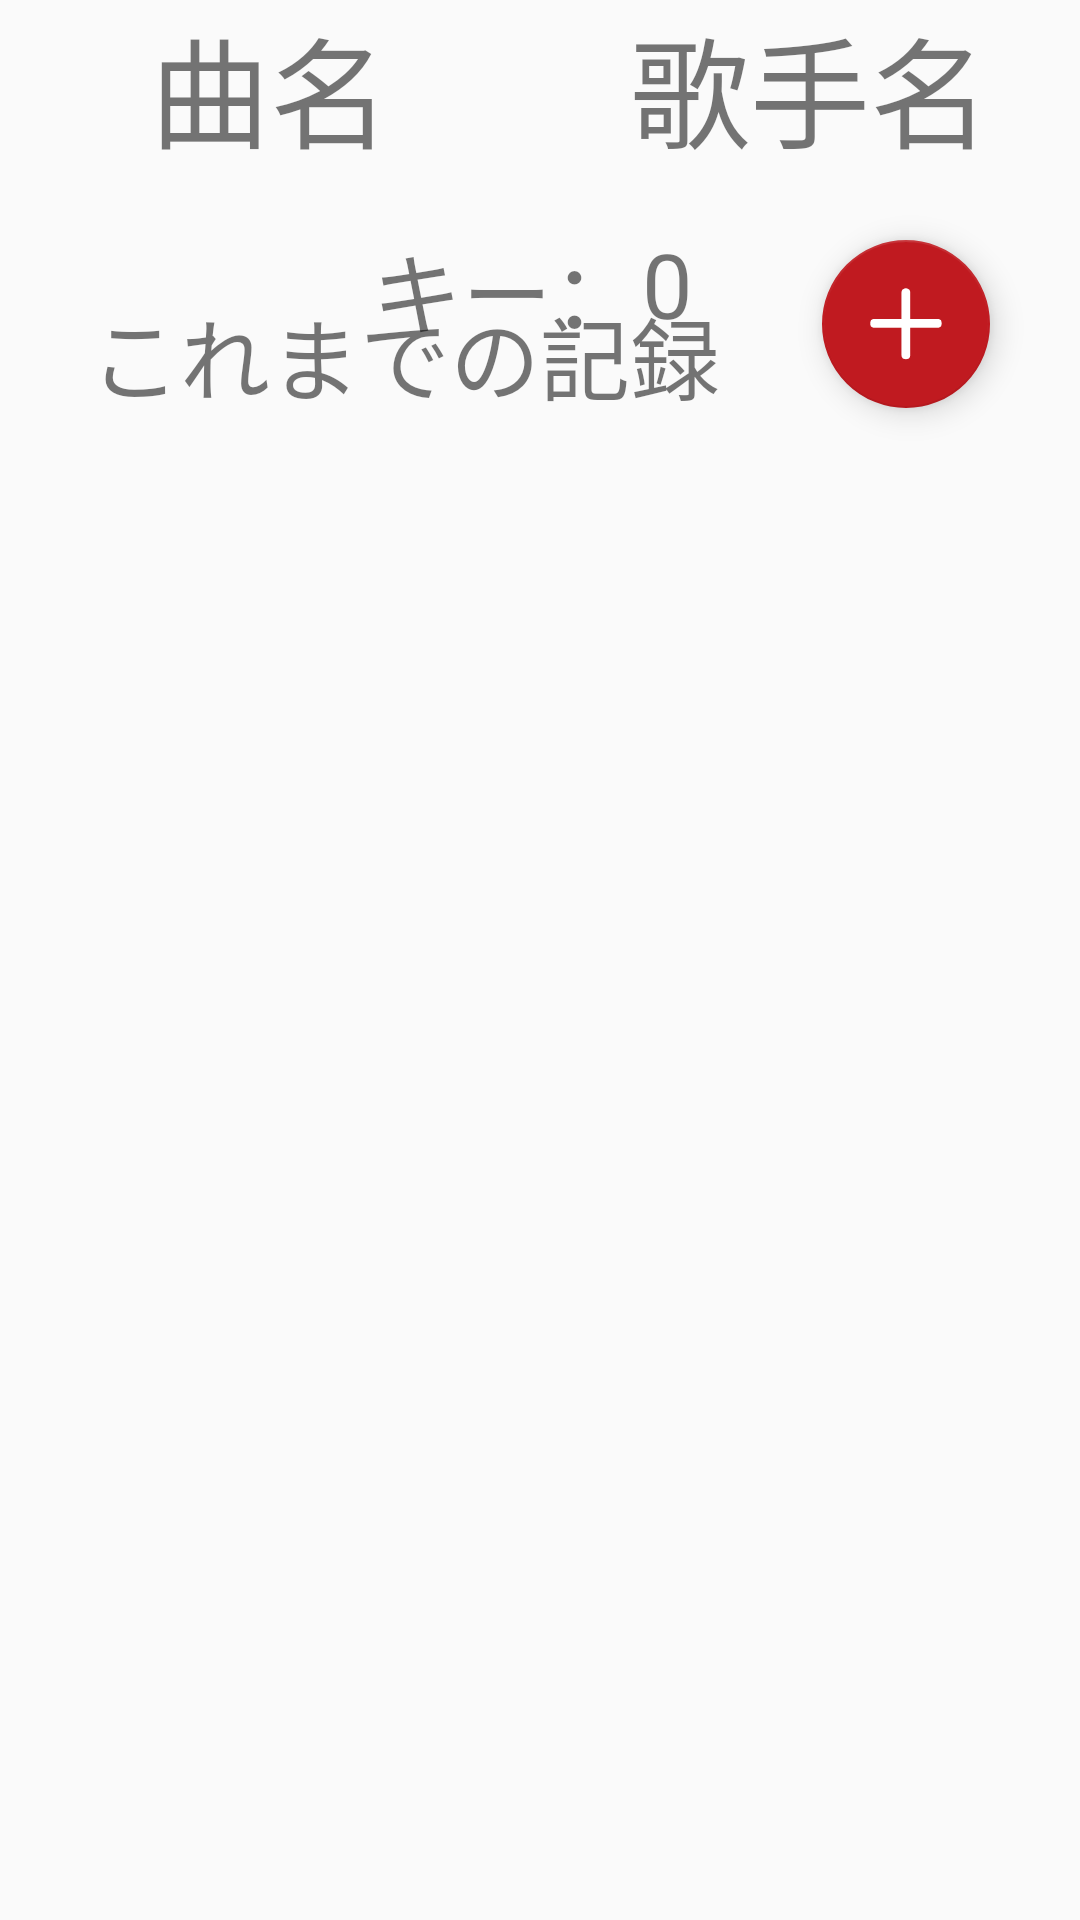

Write the Android layout XML for this screen, with the resource values it uses.
<!-- AndroidManifest.xml: application theme AppTheme -->
<!-- res/layout/activity_songpage.xml -->
<?xml version="1.0" encoding="utf-8"?>
<androidx.constraintlayout.widget.ConstraintLayout xmlns:android="http://schemas.android.com/apk/res/android"
    xmlns:app="http://schemas.android.com/apk/res-auto"
    xmlns:tools="http://schemas.android.com/tools"
    android:layout_width="match_parent"
    android:layout_height="match_parent"
    tools:context=".songpage">

    <LinearLayout
        android:id="@+id/linearLayout2"
        android:layout_width="0dp"
        android:layout_height="wrap_content"
        android:orientation="horizontal"
        app:layout_constraintEnd_toEndOf="parent"
        app:layout_constraintStart_toStartOf="parent"
        app:layout_constraintTop_toTopOf="parent">

        <TextView
            android:id="@+id/songView"
            android:layout_width="match_parent"
            android:layout_height="wrap_content"
            android:layout_weight="1"
            android:gravity="center"
            android:text="曲名"
            android:textSize="40sp" />

        <TextView
            android:id="@+id/singerView"
            android:layout_width="match_parent"
            android:layout_height="wrap_content"
            android:layout_weight="1"
            android:gravity="center"
            android:text="歌手名"
            android:textSize="40sp" />


    </LinearLayout>

    <TextView
        android:id="@+id/textView7"
        android:layout_width="wrap_content"
        android:layout_height="wrap_content"
        android:layout_marginStart="124dp"
        android:layout_marginTop="16dp"
        android:text="キー："
        android:textSize="30sp"
        app:layout_constraintStart_toStartOf="parent"
        app:layout_constraintTop_toBottomOf="@+id/linearLayout2" />

    <TextView
        android:id="@+id/keyView"
        android:layout_width="wrap_content"
        android:layout_height="wrap_content"
        android:layout_marginTop="16dp"
        android:text="0"
        android:textSize="30sp"
        app:layout_constraintStart_toEndOf="@+id/textView7"
        app:layout_constraintTop_toBottomOf="@+id/linearLayout2" />

    <androidx.recyclerview.widget.RecyclerView
        android:id="@+id/recyclerView2"
        android:layout_width="0dp"
        android:layout_height="0dp"
        android:layout_marginStart="30dp"
        android:layout_marginEnd="30dp"
        android:layout_marginBottom="1dp"
        app:layout_constraintBottom_toBottomOf="parent"
        app:layout_constraintEnd_toEndOf="parent"
        app:layout_constraintStart_toStartOf="parent"
        app:layout_constraintTop_toBottomOf="@+id/textView9" />

    <TextView
        android:id="@+id/textView9"
        android:layout_width="wrap_content"
        android:layout_height="wrap_content"
        android:layout_marginBottom="500dp"
        android:text="これまでの記録"
        android:textSize="30sp"
        app:layout_constraintBottom_toBottomOf="parent"
        app:layout_constraintStart_toStartOf="@+id/recyclerView2" />

    <com.google.android.material.floatingactionbutton.FloatingActionButton
        android:id="@+id/KirokuButton"
        android:layout_width="wrap_content"
        android:layout_height="wrap_content"
        android:layout_marginBottom="4dp"
        android:clickable="true"
        android:src="@drawable/add"
        app:backgroundTint="@color/colorPrimary"
        app:layout_constraintBottom_toTopOf="@+id/recyclerView2"
        app:layout_constraintEnd_toEndOf="@+id/recyclerView2" />


</androidx.constraintlayout.widget.ConstraintLayout>
<!-- resources referenced by this layout -->
<resources>
  <color name="colorPrimary">#C01A20</color>
  <!-- drawable add: png bitmap (drawable, 753 bytes) -->
  <style name="AppTheme" parent="Theme.AppCompat.Light.DarkActionBar">
          
          <item name="android:actionBarStyle">@style/actionBar</item>
          <item name="colorPrimary">@color/colorPrimary</item>
          <item name="colorPrimaryDark">@color/colorPrimaryDark</item>
          <item name="colorAccent">@color/colorAccent</item>
      </style>
  <style name="actionBar" parent="Widget.AppCompat.ActionBar">
          <item name="android:background">@color/colorPrimary</item>
      </style>
  <color name="colorPrimaryDark">#2B2929</color>
  <color name="colorAccent">#F29D38</color>
</resources>
